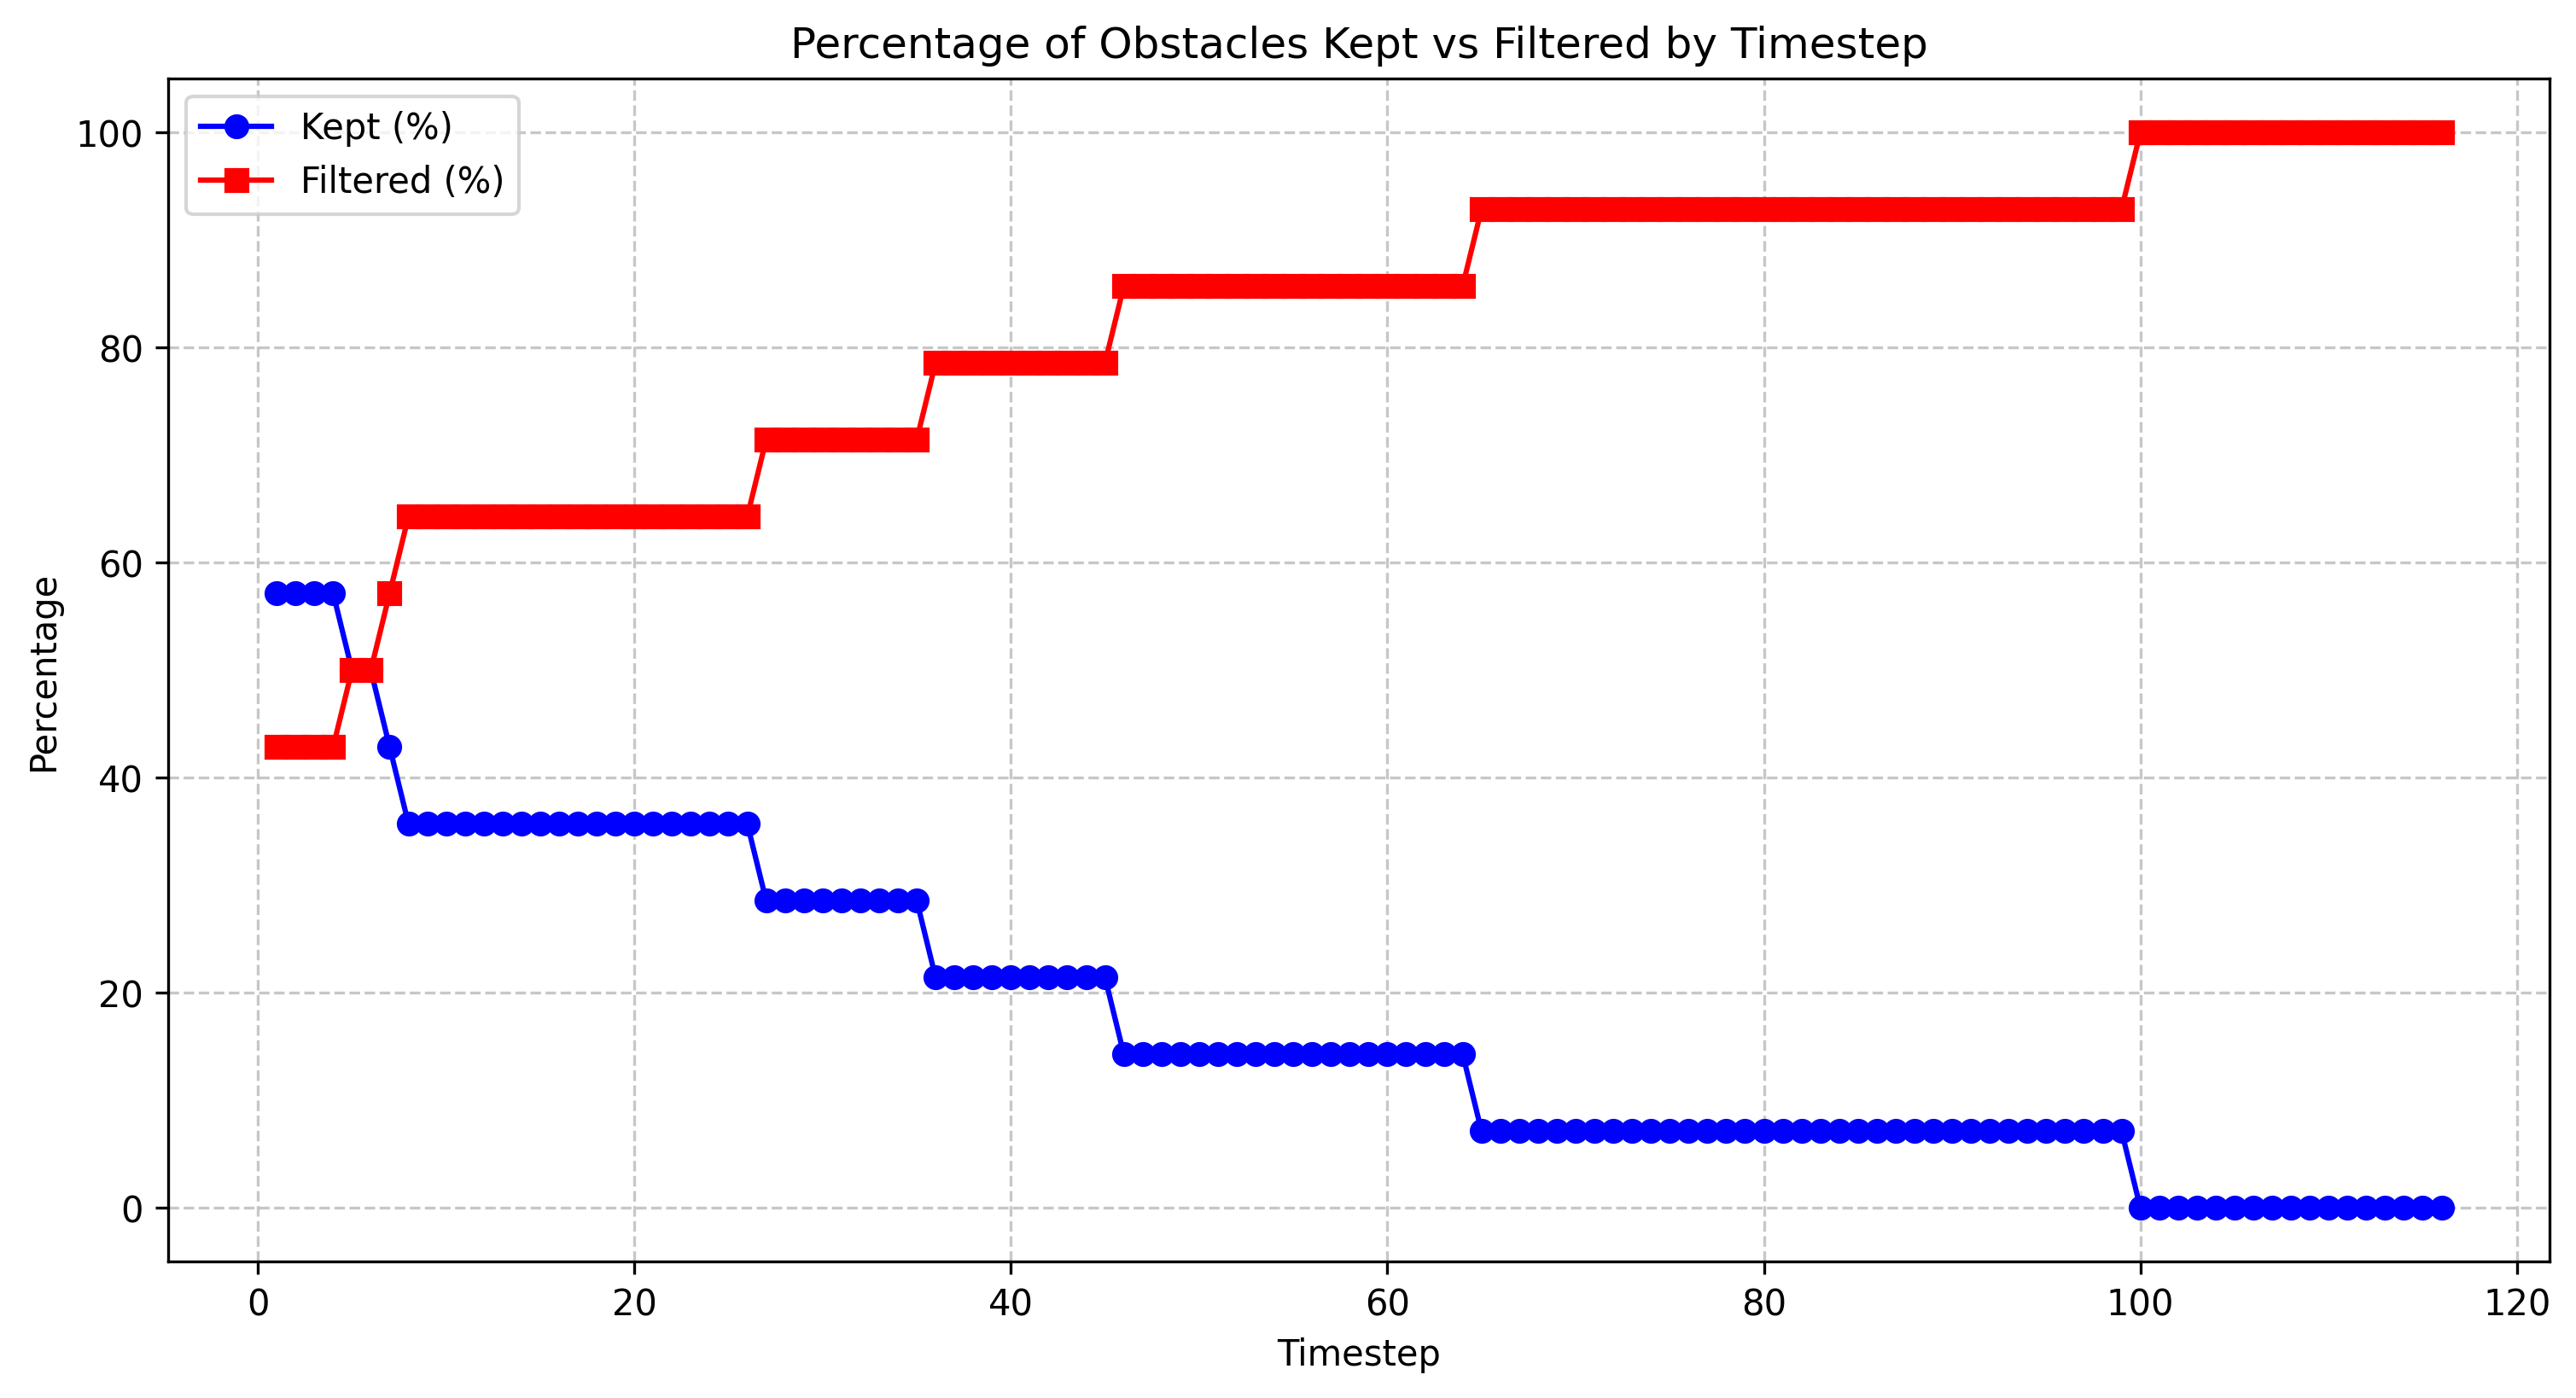

The data file committed next to this chart (first rows):
timestep, total_count, filtered_count, filtered_percentage, kept_percentage
1.0, 14, 6, 42.86, 57.14
2.0, 14, 6, 42.86, 57.14
3.0, 14, 6, 42.86, 57.14
4.0, 14, 6, 42.86, 57.14
5.0, 14, 7, 50.0, 50.0
6.0, 14, 7, 50.0, 50.0
7.0, 14, 8, 57.14, 42.86
8.0, 14, 9, 64.29, 35.71
9.0, 14, 9, 64.29, 35.71
10.0, 14, 9, 64.29, 35.71
11.0, 14, 9, 64.29, 35.71
12.0, 14, 9, 64.29, 35.71
13.0, 14, 9, 64.29, 35.71
14.0, 14, 9, 64.29, 35.71
15.0, 14, 9, 64.29, 35.71
16.0, 14, 9, 64.29, 35.71
17.0, 14, 9, 64.29, 35.71
18.0, 14, 9, 64.29, 35.71
19.0, 14, 9, 64.29, 35.71
20.0, 14, 9, 64.29, 35.71
21.0, 14, 9, 64.29, 35.71
22.0, 14, 9, 64.29, 35.71
23.0, 14, 9, 64.29, 35.71
24.0, 14, 9, 64.29, 35.71
25.0, 14, 9, 64.29, 35.71
26.0, 14, 9, 64.29, 35.71
27.0, 14, 10, 71.43, 28.57
28.0, 14, 10, 71.43, 28.57
29.0, 14, 10, 71.43, 28.57
30.0, 14, 10, 71.43, 28.57
31.0, 14, 10, 71.43, 28.57
32.0, 14, 10, 71.43, 28.57
33.0, 14, 10, 71.43, 28.57
34.0, 14, 10, 71.43, 28.57
35.0, 14, 10, 71.43, 28.57
36.0, 14, 11, 78.57, 21.43
37.0, 14, 11, 78.57, 21.43
38.0, 14, 11, 78.57, 21.43
39.0, 14, 11, 78.57, 21.43
40.0, 14, 11, 78.57, 21.43
41.0, 14, 11, 78.57, 21.43
42.0, 14, 11, 78.57, 21.43
43.0, 14, 11, 78.57, 21.43
44.0, 14, 11, 78.57, 21.43
45.0, 14, 11, 78.57, 21.43
46.0, 14, 12, 85.71, 14.29
47.0, 14, 12, 85.71, 14.29
48.0, 14, 12, 85.71, 14.29
49.0, 14, 12, 85.71, 14.29
50.0, 14, 12, 85.71, 14.29
51.0, 14, 12, 85.71, 14.29
52.0, 14, 12, 85.71, 14.29
53.0, 14, 12, 85.71, 14.29
54.0, 14, 12, 85.71, 14.29
55.0, 14, 12, 85.71, 14.29
56.0, 14, 12, 85.71, 14.29
57.0, 14, 12, 85.71, 14.29
58.0, 14, 12, 85.71, 14.29
59.0, 14, 12, 85.71, 14.29
60.0, 14, 12, 85.71, 14.29
... 56 more rows
